Labelled photos from "finalData", an image-classification folder in hc1321/AttaBinaryClassifier. The possible labels are: no leaves, with leaves.

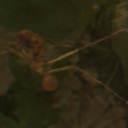
Label: no leaves

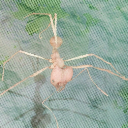
Label: no leaves

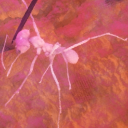
Label: with leaves

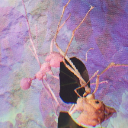
Label: with leaves

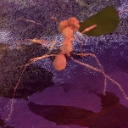
Label: with leaves

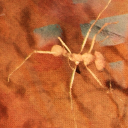
Label: no leaves
